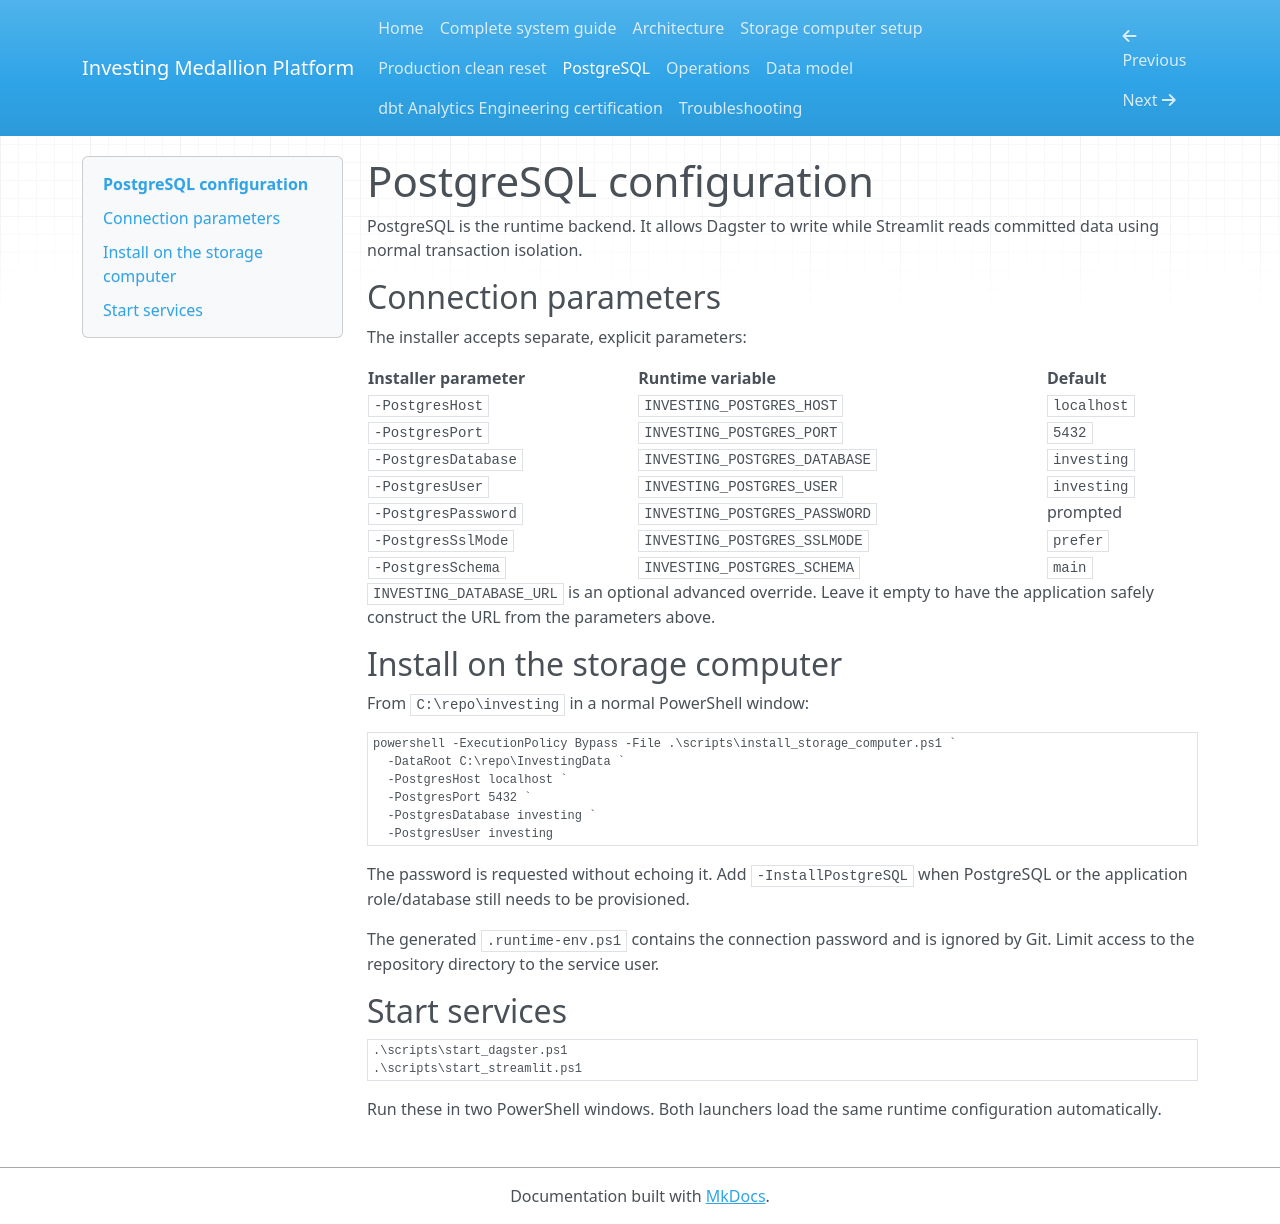

repository: almaasconsulting/investing · page: postgresql/index.html · generator: mkdocs

# PostgreSQL configuration

PostgreSQL is the runtime backend. It allows Dagster to write
while Streamlit reads committed data using normal transaction isolation.

## Connection parameters

The installer accepts separate, explicit parameters:

| Installer parameter | Runtime variable | Default |
|---|---|---|
| `-PostgresHost` | `INVESTING_POSTGRES_HOST` | `localhost` |
| `-PostgresPort` | `INVESTING_POSTGRES_PORT` | `5432` |
| `-PostgresDatabase` | `INVESTING_POSTGRES_DATABASE` | `investing` |
| `-PostgresUser` | `INVESTING_POSTGRES_USER` | `investing` |
| `-PostgresPassword` | `INVESTING_POSTGRES_PASSWORD` | prompted |
| `-PostgresSslMode` | `INVESTING_POSTGRES_SSLMODE` | `prefer` |
| `-PostgresSchema` | `INVESTING_POSTGRES_SCHEMA` | `main` |

`INVESTING_DATABASE_URL` is an optional advanced override. Leave it empty to
have the application safely construct the URL from the parameters above.

## Install on the storage computer

From `C:\repo\investing` in a normal PowerShell window:

```powershell
powershell -ExecutionPolicy Bypass -File .\scripts\install_storage_computer.ps1 `
  -DataRoot C:\repo\InvestingData `
  -PostgresHost localhost `
  -PostgresPort 5432 `
  -PostgresDatabase investing `
  -PostgresUser investing
```

The password is requested without echoing it. Add `-InstallPostgreSQL` when
PostgreSQL or the application role/database still needs to be provisioned.

The generated `.runtime-env.ps1` contains the connection password and is
ignored by Git. Limit access to the repository directory to the service user.

## Start services

```powershell
.\scripts\start_dagster.ps1
.\scripts\start_streamlit.ps1
```

Run these in two PowerShell windows. Both launchers load the same runtime
configuration automatically.
